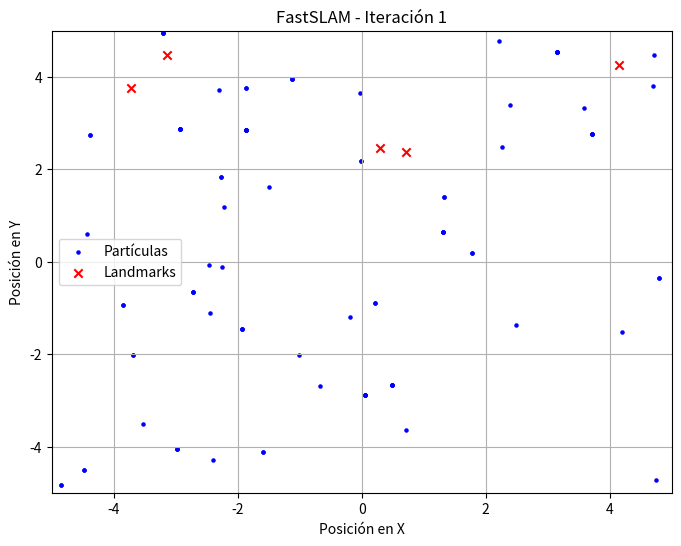
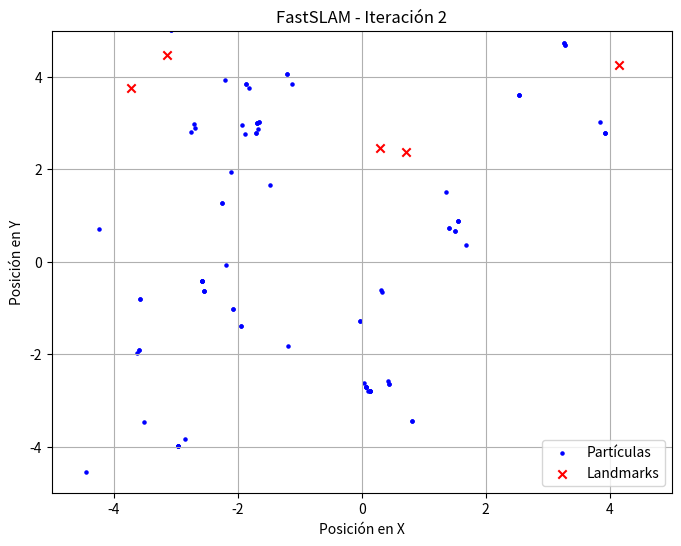
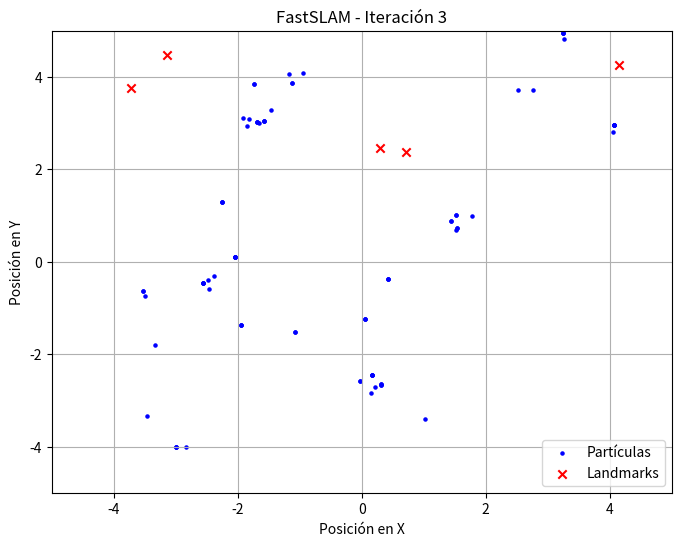
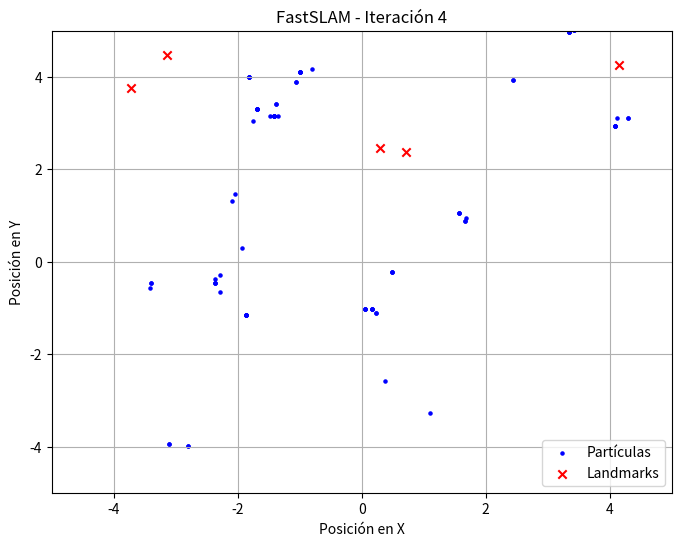
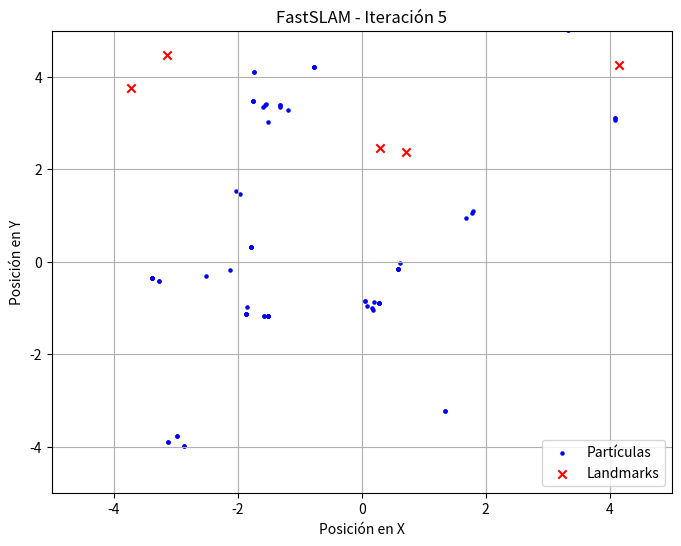
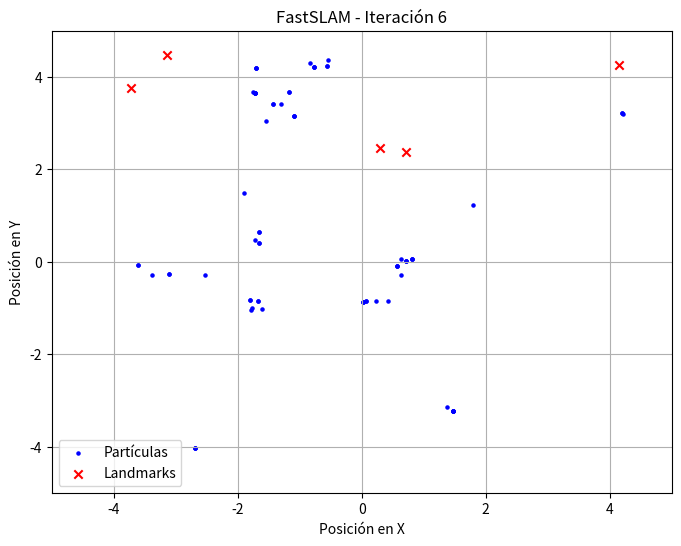
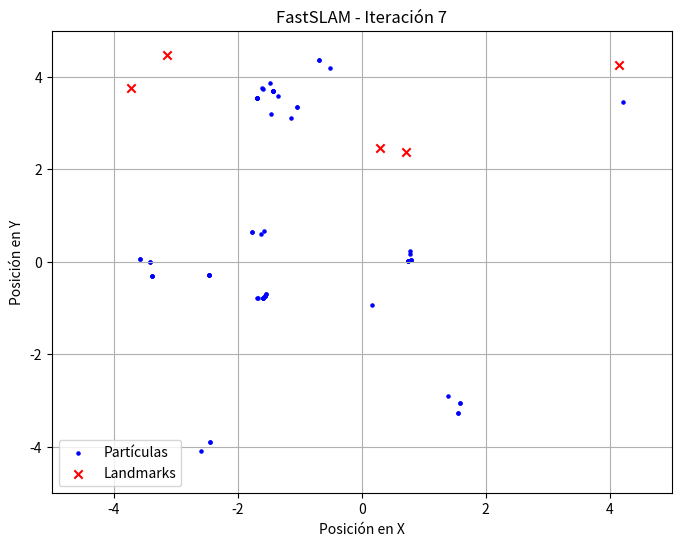
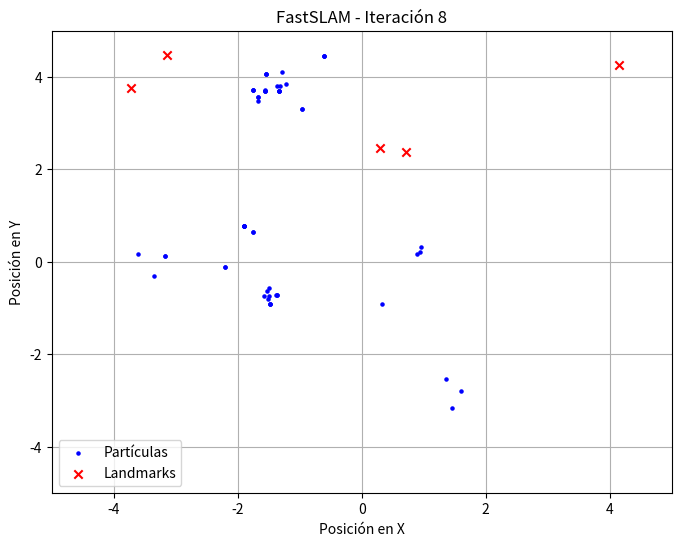
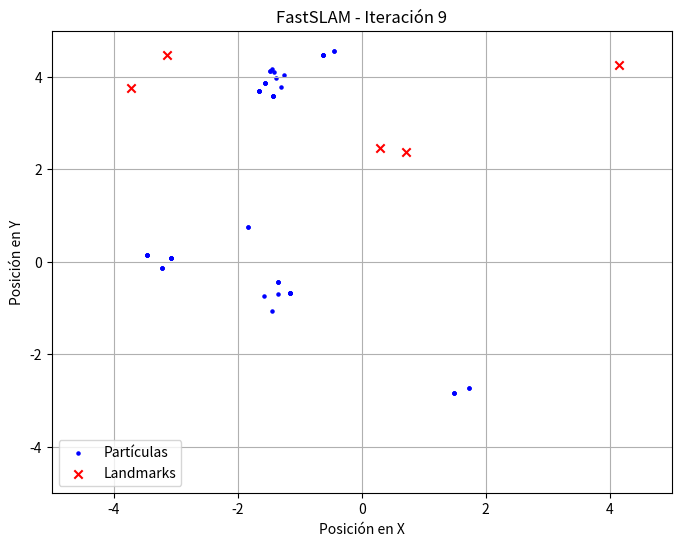
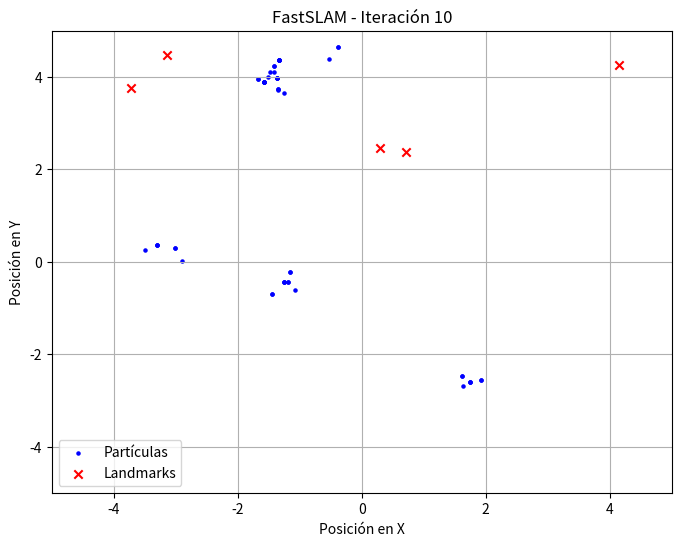
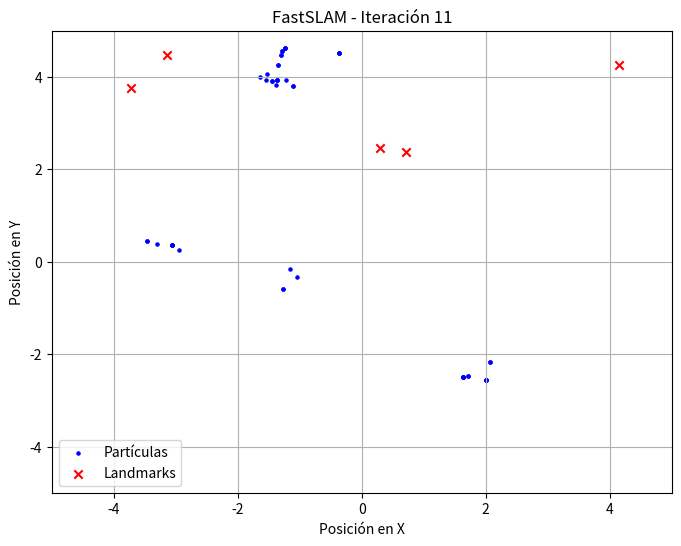
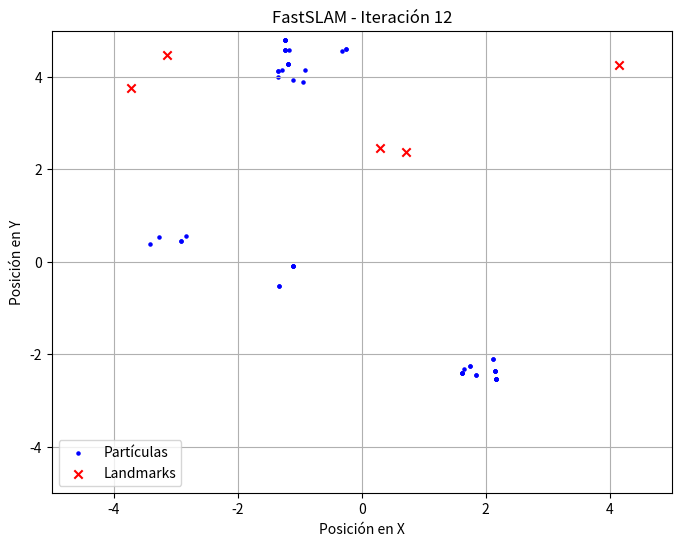
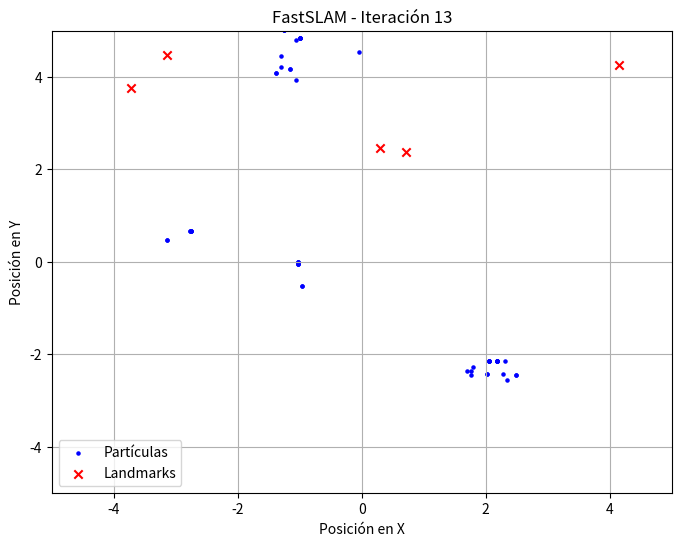
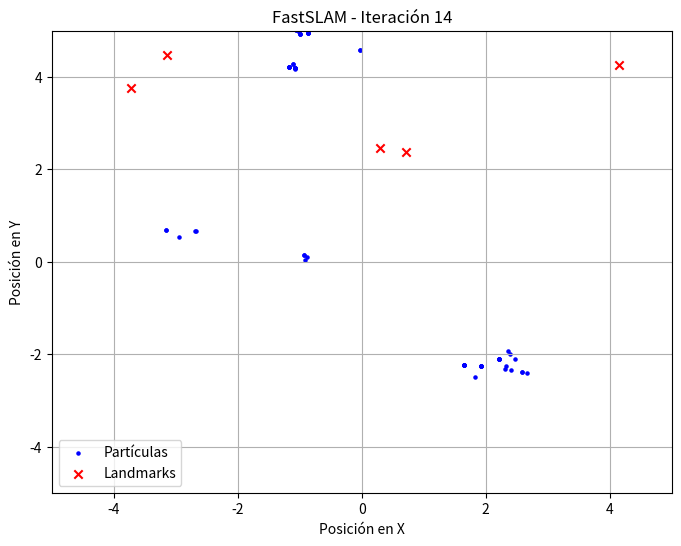
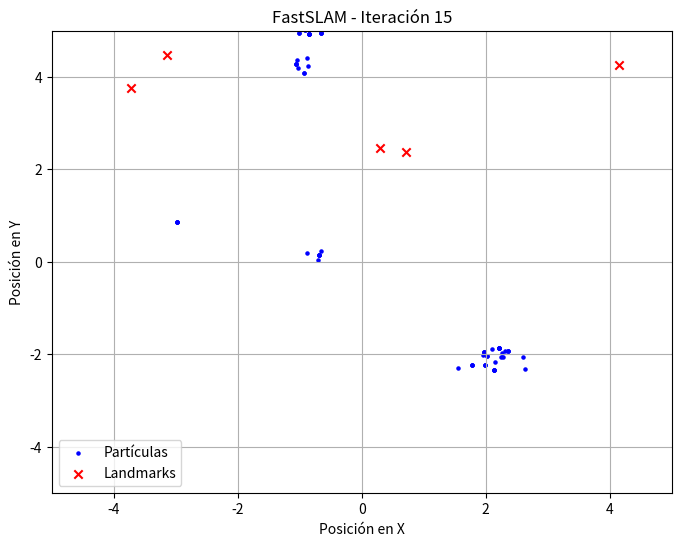
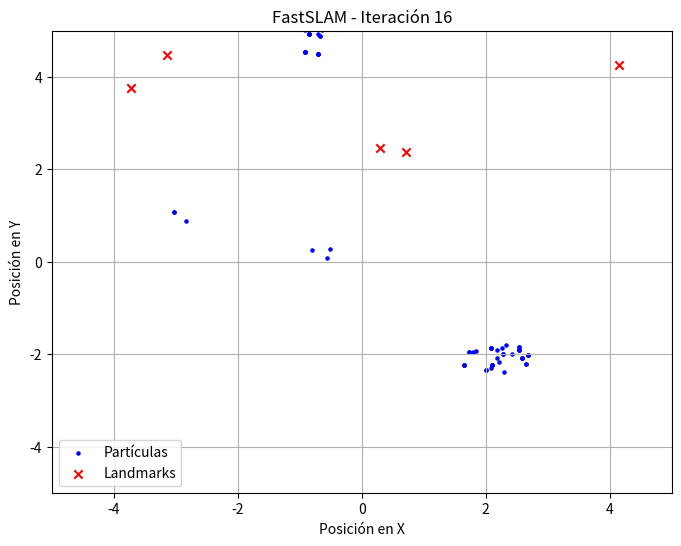

The matplotlib source for these figures, in order:
# Autor: Daniel Alejandro Flores Sepulveda
# Este programa implementa el algoritmo FastSLAM para generación de mapas SLAM en Python.

import numpy as np
import matplotlib.pyplot as plt

# Parámetros del problema
n_landmarks = 5  # Número de puntos de referencia (landmarks)
n_particles = 100  # Número de partículas para el filtro de partículas
measurement_noise = 0.1  # Ruido de las mediciones
movement_noise = 0.1  # Ruido del movimiento

# Generar puntos de referencia aleatorios en el plano XY
landmarks = np.random.uniform(-5, 5, size=(n_landmarks, 2))

# Función para simular el movimiento del robot
def move(x, u):
    return x + u + np.random.normal(0, movement_noise, size=x.shape)

# Función para simular mediciones de rango a los puntos de referencia
def sense(x, landmarks):
    distances = np.linalg.norm(landmarks - x[:2], axis=1)
    return distances + np.random.normal(0, measurement_noise, size=distances.shape)

# Inicializar partículas
particles = np.random.uniform(-5, 5, size=(n_particles, 3))

# Inicializar el peso de las partículas
weights = np.ones(n_particles) / n_particles

# Iterar sobre el tiempo
for t in range(1, 101):
    # Simular el movimiento del robot
    movement = np.array([0.1, 0.1, 0.01])  # Movimiento lineal y angular
    particles = np.array([move(particle, movement) for particle in particles])

    # Simular mediciones de rango
    measurements = np.array([sense(particle, landmarks) for particle in particles])

    # Actualizar los pesos de las partículas
    for i, particle in enumerate(particles):
        particle_distance = np.linalg.norm(particle[:2] - landmarks, axis=1)
        likelihood = np.exp(-0.5 * np.sum((measurements[i] - particle_distance)**2 / measurement_noise**2))
        weights[i] *= likelihood

    # Normalizar los pesos
    weights /= np.sum(weights)

    # Resampling
    indices = np.random.choice(range(n_particles), size=n_particles, p=weights)
    particles = particles[indices]
    weights = np.ones(n_particles) / n_particles

    # Visualizar las partículas y los puntos de referencia
    plt.figure(figsize=(8, 6))
    plt.title('FastSLAM - Iteración {}'.format(t))
    plt.scatter(particles[:, 0], particles[:, 1], s=5, c='b', label='Partículas')
    plt.scatter(landmarks[:, 0], landmarks[:, 1], c='r', marker='x', label='Landmarks')
    plt.xlim(-5, 5)
    plt.ylim(-5, 5)
    plt.xlabel('Posición en X')
    plt.ylabel('Posición en Y')
    plt.legend()
    plt.grid(True)
    plt.show()
